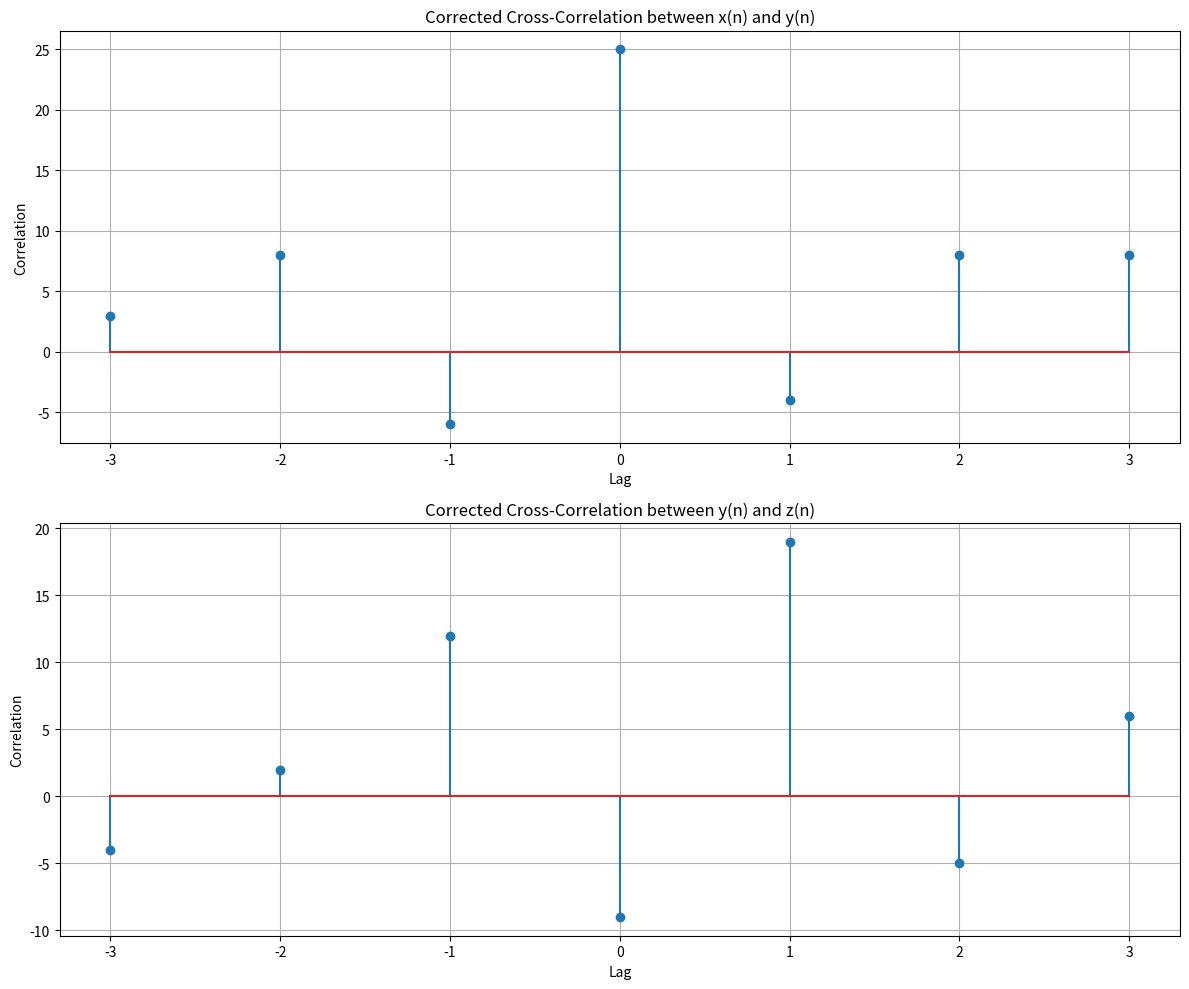

Recreate this plot in Python.
import numpy as np
import matplotlib.pyplot as plt

# Given discrete signals
x = np.array([1, 3, -2, 4])
y = np.array([2, 3, -1, 3])
z = np.array([2, -1, 4, -2])

# Cross-correlation function (manual implementation)
def cross_correlation(a, b):
    len_a = len(a)
    len_b = len(b)
    result = np.zeros(len_a + len_b - 1)

    for m in range(-(len_b - 1), len_a):  # Shifting index (lag)
        sum_value = 0
        for n in range(len_a):  # Iterating through signal
            if 0 <= n - m < len_b:  # Ensure valid index
                sum_value += a[n] * b[n - m]
        result[m + (len_b - 1)] = sum_value  # Store in correct index
    return result

# Compute correlations
r_xy = cross_correlation(x, y)
r_yz = cross_correlation(y, z)

# Define lag values
lags = np.arange(-(len(y) - 1), len(x))

# Plot results
plt.figure(figsize=(12, 10))

plt.subplot(2, 1, 1)
plt.stem(lags, r_xy)
plt.title("Corrected Cross-Correlation between x(n) and y(n)")
plt.xlabel("Lag")
plt.ylabel("Correlation")
plt.grid()

plt.subplot(2, 1, 2)
plt.stem(lags, r_yz)
plt.title("Corrected Cross-Correlation between y(n) and z(n)")
plt.xlabel("Lag")
plt.ylabel("Correlation")
plt.grid()

plt.tight_layout()
plt.show()